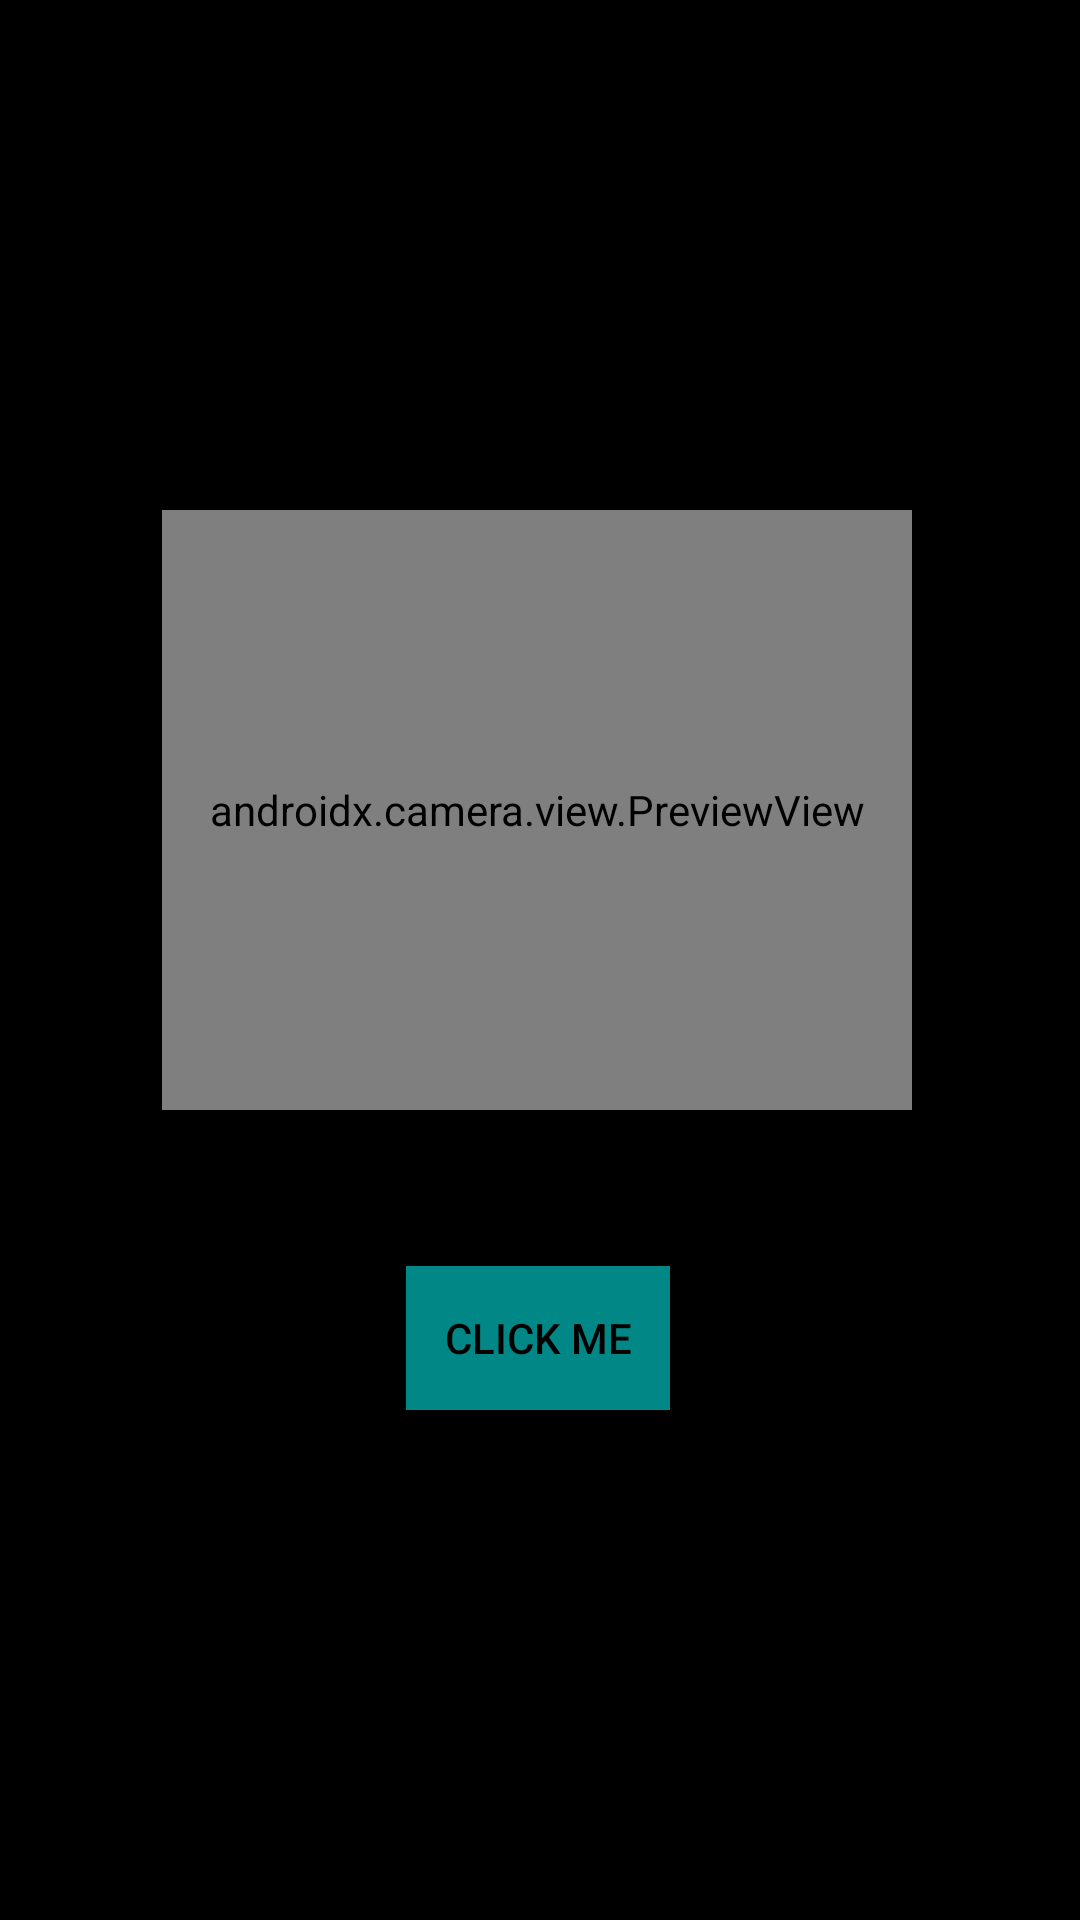

The Android layout XML behind this screen, and the referenced resources:
<!-- AndroidManifest.xml: application theme Theme.Barcode_scanner_app -->
<!-- res/layout/fragment_camera.xml -->
<?xml version="1.0" encoding="utf-8"?>
<androidx.constraintlayout.widget.ConstraintLayout xmlns:android="http://schemas.android.com/apk/res/android"
    xmlns:app="http://schemas.android.com/apk/res-auto"
    xmlns:tools="http://schemas.android.com/tools"
    android:id="@+id/fragment_camera"
    android:layout_width="match_parent"
    android:layout_height="match_parent"
    android:background="@color/black"
    tools:context=".ui.camera.CameraFragment">


    <androidx.camera.view.PreviewView
        android:id="@+id/previewView"
        android:layout_width="250dp"
        android:layout_height="200dp"
        android:layout_gravity="center"
        android:layout_marginStart="100dp"
        android:layout_marginEnd="100dp"
        app:layout_constraintBottom_toBottomOf="parent"
        app:layout_constraintEnd_toEndOf="parent"
        app:layout_constraintHorizontal_bias="0.512"
        app:layout_constraintStart_toStartOf="parent"
        app:layout_constraintTop_toTopOf="parent"
        app:layout_constraintVertical_bias="0.386" />

    <Button
        android:layout_width="wrap_content"
        android:layout_height="wrap_content"
        android:id="@+id/register_barcode"
        android:layout_marginTop="50dp"
        android:background="@color/teal_700"
        android:text="Click Me"
        android:textColor="#000000"
        app:layout_constraintBottom_toBottomOf="parent"
        app:layout_constraintEnd_toEndOf="parent"
        app:layout_constraintHorizontal_bias="0.498"
        app:layout_constraintStart_toStartOf="parent"
        app:layout_constraintTop_toBottomOf="@+id/previewView"
        app:layout_constraintVertical_bias="0.011" />


    







</androidx.constraintlayout.widget.ConstraintLayout>
<!-- resources referenced by this layout -->
<resources>
  <style name="Theme.Barcode_scanner_app" parent="Theme.MaterialComponents.DayNight.DarkActionBar">
          
          <item name="colorPrimary">@color/purple_500</item>
          <item name="colorPrimaryVariant">@color/purple_700</item>
          <item name="colorOnPrimary">@color/white</item>
          
          <item name="colorSecondary">@color/teal_200</item>
          <item name="colorSecondaryVariant">@color/teal_700</item>
          <item name="colorOnSecondary">@color/black</item>
          
          <item name="android:statusBarColor" tools:targetApi="l">?attr/colorPrimaryVariant</item>
          
      </style>
  <!-- not gathered from this repository: default colours our renderer supplied (Android Studio template values) -->
  <color name="purple_500">#FF6200EE</color>
  <color name="purple_700">#FF3700B3</color>
  <color name="teal_200">#FF03DAC5</color>
  <color name="teal_700">#FF018786</color>
  <color name="black">#FF000000</color>
  <color name="white">#FFFFFFFF</color>
</resources>
